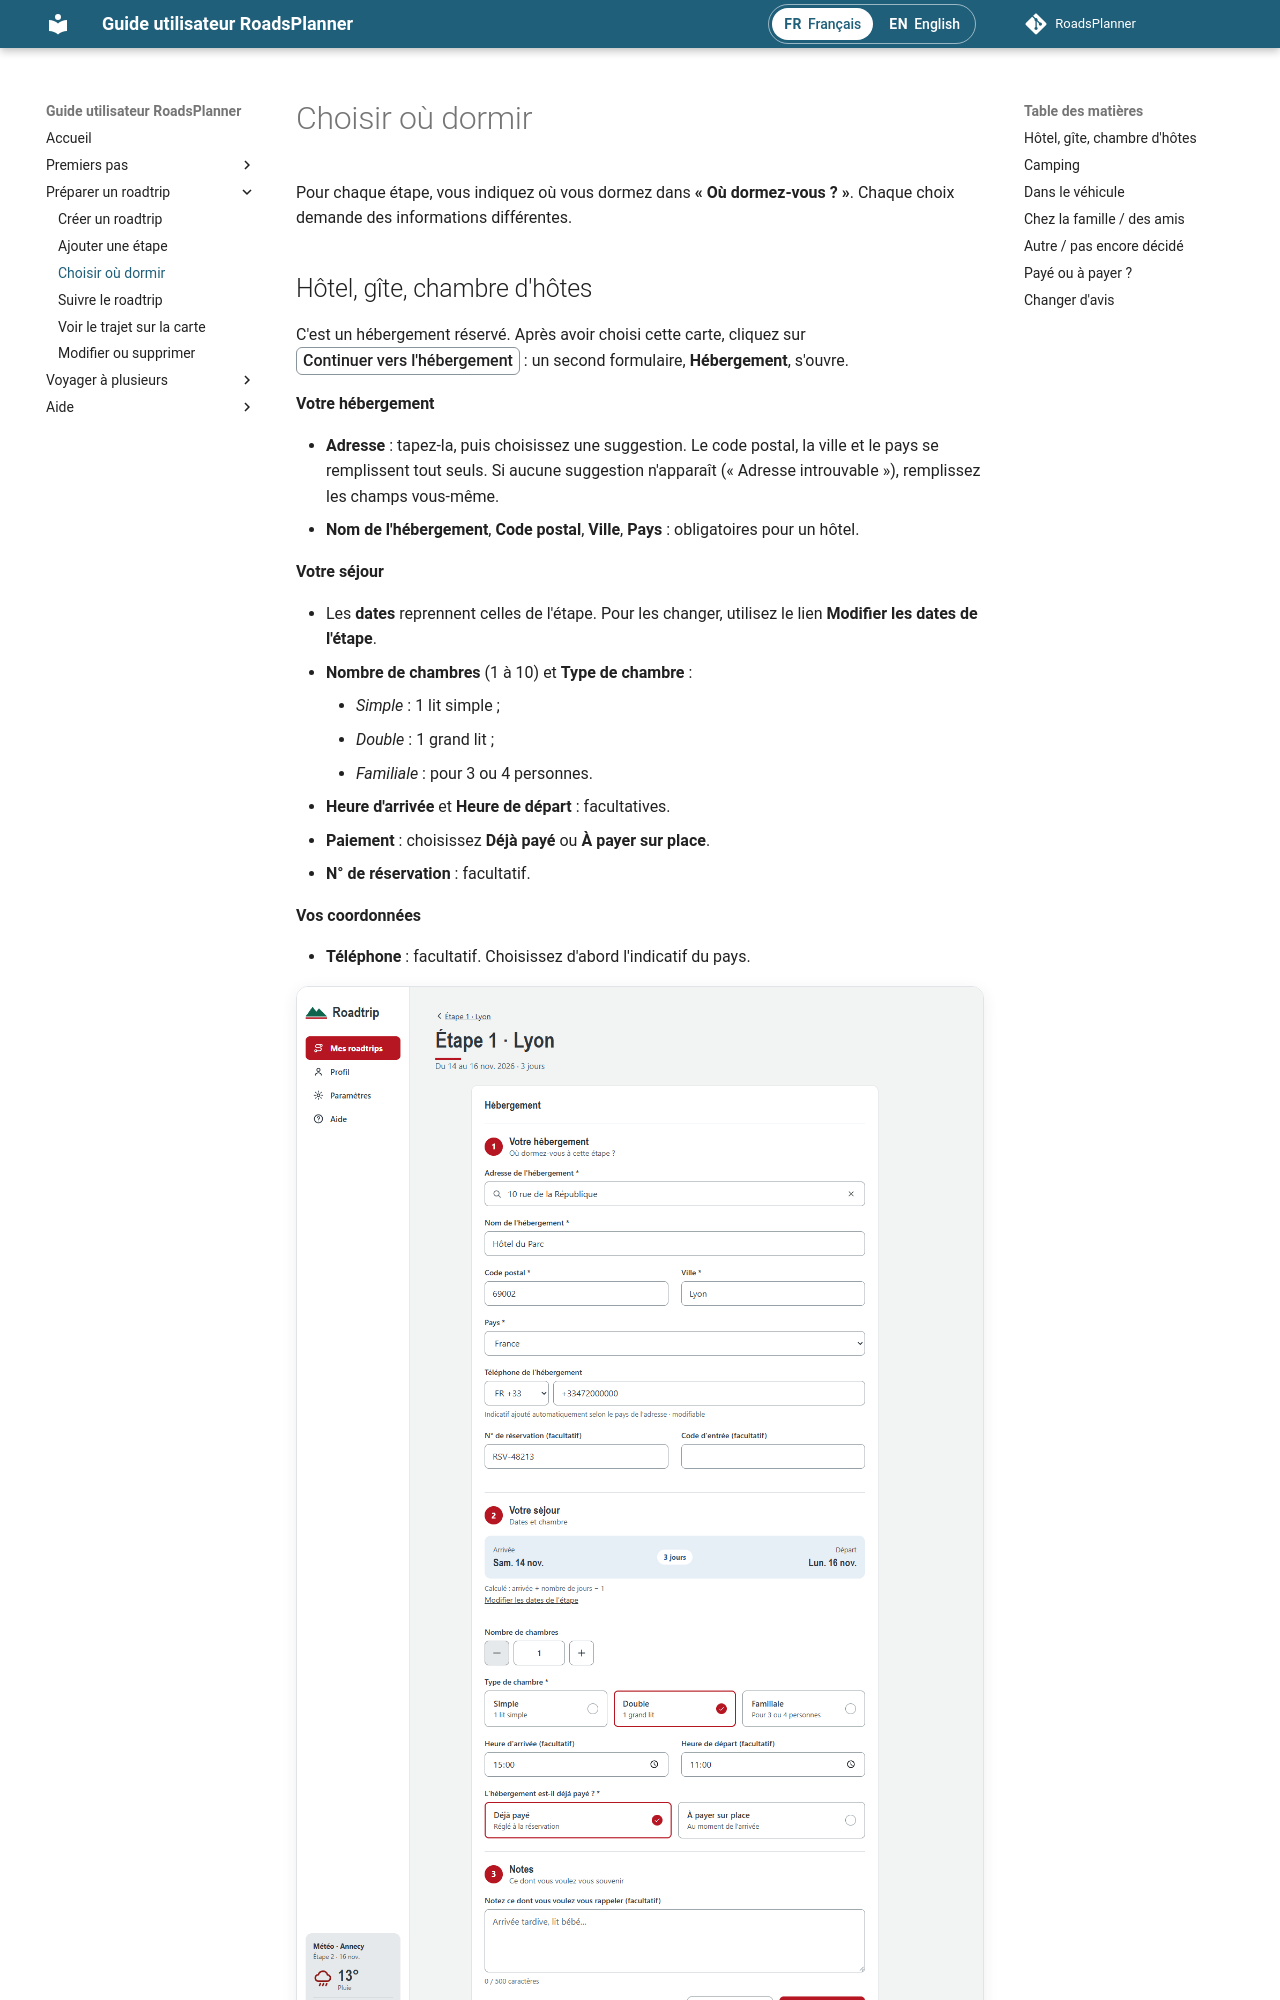

repository: RoadsPlanner/guide-utilisateur-roadsplanner · page: roadtrip/hebergement/index.html · generator: mkdocs

# Choisir où dormir

Pour chaque étape, vous indiquez où vous dormez dans **« Où dormez-vous ? »**. Voici ce que chaque choix vous demande.

## Hôtel, gîte, chambre d'hôtes

C'est un hébergement réservé. Après avoir choisi cette carte, cliquez sur <span class="ui">Continuer vers l'hébergement</span> : un second formulaire, **Hébergement**, s'ouvre.

**Votre hébergement**

- **Adresse** : tapez-la, puis choisissez une suggestion. Le code postal, la ville et le pays se remplissent tout seuls. Si aucune suggestion n'apparaît (« Adresse introuvable »), remplissez les champs vous-même.
- **Nom de l'hébergement**, **Code postal**, **Ville**, **Pays** : obligatoires pour un hôtel.

**Votre séjour**

- Les **dates** reprennent celles de l'étape. Pour les changer, utilisez le lien **Modifier les dates de l'étape**.
- **Nombre de chambres** (1 à 10) et **Type de chambre** :
    - *Simple* : 1 lit simple ;
    - *Double* : 1 grand lit ;
    - *Familiale* : pour 3 ou 4 personnes.
- **Heure d'arrivée** et **Heure de départ** : facultatives.
- **Paiement** : choisissez **Déjà payé** ou **À payer sur place**.
- **N° de réservation** : facultatif.

**Vos coordonnées**

- **Téléphone** : facultatif. Choisissez d'abord l'indicatif du pays.

![Le formulaire « Hébergement » d'un hôtel](../images/captures/formulaire-hebergement.png){ .capture loading=lazy }

Terminez avec <span class="ui">Enregistrer l'hébergement</span>. Le message « Hébergement enregistré. » apparaît.
